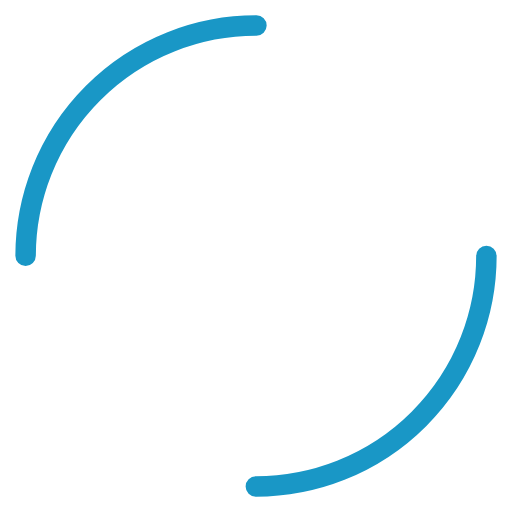
t = 0.00 s
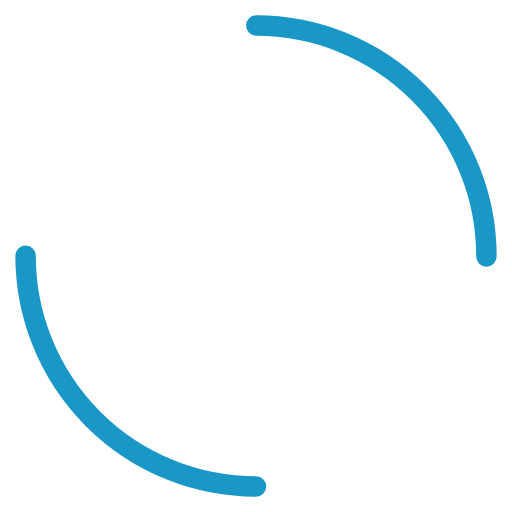
t = 0.25 s
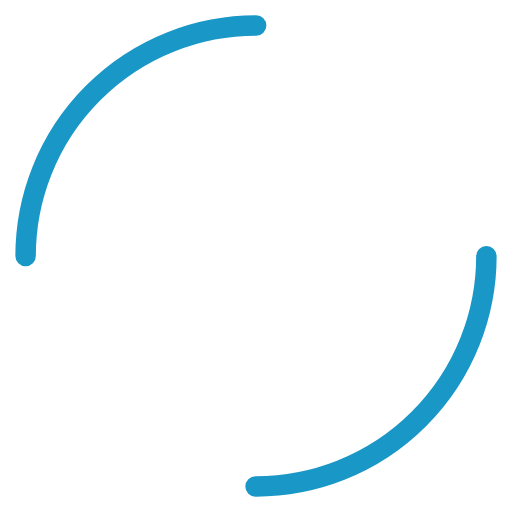
t = 0.50 s
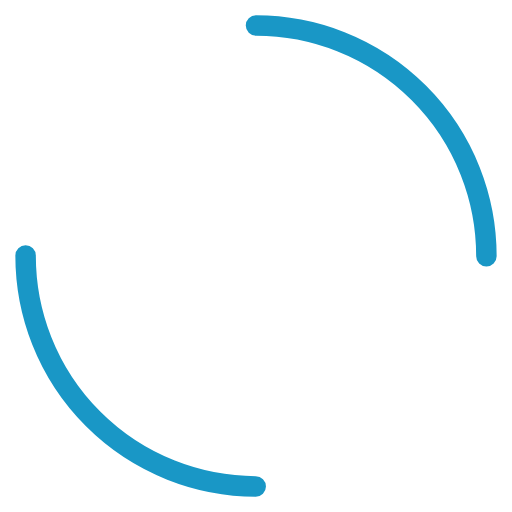
t = 0.75 s

The animated SVG that drew these frames (rendered in a browser with its animation timeline set to each time). Animation: 1 SMIL element (animateTransform=1); one cycle of 1.00 s, repeats indefinitely.

<svg width="101px"  height="101px"  xmlns="http://www.w3.org/2000/svg" viewBox="0 0 100 100" preserveAspectRatio="xMidYMid" class="lds-dual-ring">
    <circle cx="50" cy="50" ng-attr-r="{{config.radius}}" ng-attr-stroke-width="{{config.width}}" ng-attr-stroke="{{config.stroke}}" ng-attr-stroke-dasharray="{{config.dasharray}}" fill="none" stroke-linecap="round" r="45" stroke-width="4" stroke="#1997c6" stroke-dasharray="70.68583470577035 70.68583470577035">
      <animateTransform attributeName="transform" type="rotate" calcMode="linear" values="0 50 50;360 50 50" keyTimes="0;1" dur="1s" begin="0s" repeatCount="indefinite"></animateTransform>
    </circle>
  </svg>